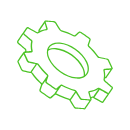
t = 0.00 s
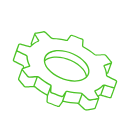
t = 1.77 s
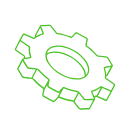
t = 4.13 s
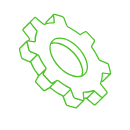
t = 5.90 s
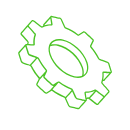
t = 8.25 s
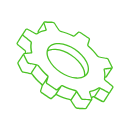
t = 10.00 s

The animated SVG that drew these frames (rendered in a browser with its animation timeline set to each time). Animation: 4 SMIL elements (animate=1,animateMotion=1,animateTransform=2); frames cover the first 10.00 s, repeats indefinitely.

<svg xmlns="http://www.w3.org/2000/svg" xmlns:xlink="http://www.w3.org/1999/xlink" preserveAspectRatio="xMidYMid meet" width="130" height="130" viewBox="0 0 130 130" style="width:100%;height:100%"><defs><animateMotion repeatCount="indefinite" dur="18.8666667s" begin="0s" xlink:href="#_R_G_L_0_G" fill="freeze" keyTimes="0;0.125;0.25;0.375;0.5;0.625;0.75;0.875;1" path="M50 50 C50,50 50,56.25 50,56.25 C50,56.25 50,50 50,50 C50,50 50,45 50,45 C50,45 50,50 50,50 C50,50 50,56.25 50,56.25 C50,56.25 50,50 50,50 C50,50 50,45 50,45 C50,45 50,50 50,50 " keyPoints="0;0.14;0.28;0.39;0.5;0.64;0.78;0.89;1" keySplines="0.53 0 0.47 1;0.53 0 0.833 0.85;0.167 0.188 0.47 1;0.53 0 0.47 1;0.53 0 0.47 1;0.53 0 0.833 0.85;0.167 0.188 0.47 1;0.53 0 0.47 1" calcMode="spline"/><animateTransform repeatCount="indefinite" dur="18.8666667s" begin="0s" xlink:href="#_R_G_L_0_G" fill="freeze" attributeName="transform" from="0" to="0" type="rotate" additive="sum" keyTimes="0;0.125;0.25;0.3754196;0.5;0.625;0.75;0.8754196;1" values="0;-16;0;15;0;-16;0;15;0" keySplines="0.53 0 0.47 1;0.53 0 0.833 0.839;0.167 0.173 0.47 1;0.53 0 0.47 1;0.53 0 0.47 1;0.53 0 0.833 0.839;0.167 0.173 0.47 1;0.53 0 0.47 1" calcMode="spline"/><animateTransform repeatCount="indefinite" dur="18.8666667s" begin="0s" xlink:href="#_R_G_L_0_G" fill="freeze" attributeName="transform" from="-384.891 -174.438" to="-384.891 -174.438" type="translate" additive="sum" keyTimes="0;1" values="-384.891 -174.438;-384.891 -174.438" keySplines="0 0 1 1" calcMode="spline"/><animate attributeType="XML" attributeName="opacity" dur="19s" from="0" to="1" xlink:href="#time_group"/></defs><g id="_R_G"><g id="_R_G_L_0_G_N_1_T_0" transform=" translate(65, 65) translate(-50, -50)"><g id="_R_G_L_0_G"><path id="_R_G_L_0_G_D_0_P_0" fill="#4cc326" fill-opacity="1" fill-rule="nonzero" d="  "/><path id="_R_G_L_0_G_D_1_P_0" fill="#4cc326" fill-opacity="1" fill-rule="nonzero" d=" M431.97 195.79 C431.97,195.79 425.11,189.9 425.11,189.9 C424.8,189.61 424.8,189.51 424.66,189.22 C424.76,188.76 424.87,188.29 424.94,187.83 C424.94,187.83 425.46,187.79 425.46,187.79 C425.92,187.76 426.31,187.58 426.52,187.22 C426.52,187.22 432.46,178.56 432.46,178.56 C432.5,178.52 432.5,178.52 432.53,178.48 C432.74,178.09 432.74,177.56 432.53,177.09 C432.53,177.09 429.02,169.6 429.02,169.6 C428.66,168.82 427.82,168.14 426.94,167.96 C426.94,167.96 419.28,166.32 419.28,166.32 C418.85,166.21 418.33,165.86 418.05,165.43 C415.58,161.9 412.63,158.51 409.25,155.4 C409.08,155.26 408.94,155.08 408.87,154.94 C408.83,154.83 408.83,154.76 408.83,154.76 C408.83,154.76 410.55,149.52 410.55,149.52 C410.7,149.16 410.66,148.77 410.45,148.34 C410.24,147.91 409.89,147.49 409.46,147.17 C409.46,147.17 401.24,141.46 401.24,141.46 C400.29,140.82 399.27,140.74 398.7,141.28 C398.7,141.28 394.63,144.77 394.63,144.77 C394.55,144.81 394.31,144.81 393.92,144.6 C389.81,142.42 385.66,140.78 381.54,139.67 C381.12,139.57 380.66,139.21 380.45,138.89 C380.45,138.89 376.09,132 376.09,132 C375.6,131.22 374.69,130.61 373.81,130.54 C373.81,130.54 365.79,129.94 365.79,129.94 C365.23,129.9 364.77,130.04 364.45,130.44 C364.07,131.11 361.89,134.22 358.51,139.14 C358.23,139.5 358.19,139.96 358.34,140.39 C358.34,140.39 358.51,140.92 358.51,140.92 C358.51,140.92 358.51,140.96 358.51,140.96 C358.12,141.17 357.77,141.39 357.39,141.64 C357.32,141.67 357,141.67 356.58,141.42 C356.58,141.42 348.74,136.89 348.74,136.89 C347.75,136.32 346.7,136.43 346.24,137.1 C346.24,137.1 341.28,144.27 341.28,144.27 C341.28,144.27 337.13,150.63 337.13,150.63 C336.53,151.41 337.13,152.37 337.83,153.09 C337.83,153.09 344.66,158.83 344.66,158.83 C345.04,159.19 344.97,159.22 345.15,159.58 C345.04,160.01 344.94,160.51 344.9,160.97 C344.9,160.97 344.37,161.01 344.37,161.01 C343.99,161.04 343.64,161.22 343.43,161.51 C343.14,161.75 338.54,168.64 337.45,170.21 C337.13,170.64 337.1,171.17 337.38,171.78 C337.38,171.78 340.86,179.2 340.86,179.2 C341.21,179.98 342.05,180.7 342.93,180.87 C344.34,181.2 346.7,181.7 348.59,182.09 C348.59,182.09 350.56,182.52 350.56,182.52 C350.56,182.52 350.56,182.52 350.6,182.52 C351.06,182.62 351.55,182.98 351.83,183.41 C351.94,183.58 352.08,183.76 352.18,183.94 C352.18,183.94 352.11,183.98 352.11,183.98 C352.25,184.16 354.75,187.76 358.34,191.26 C359.07,192 359.81,192.72 360.59,193.43 C360.9,193.75 360.97,193.93 360.97,194.25 C360.8,194.75 359.39,199.03 359.28,199.32 C359.14,199.67 359.18,200.07 359.43,200.57 C359.57,200.89 359.92,201.31 360.41,201.67 C360.41,201.67 368.57,207.41 368.57,207.41 C369.48,208.06 370.5,208.13 371.1,207.63 C371.1,207.63 375.18,204.1 375.18,204.1 C375.25,204.06 375.5,204.06 375.88,204.27 C380,206.45 384.18,208.09 388.3,209.2 C388.72,209.3 389.14,209.63 389.35,209.98 C389.35,209.98 393.68,216.87 393.68,216.87 C394.2,217.62 395.12,218.22 395.93,218.29 C395.93,218.29 404.01,218.94 404.01,218.94 C404.82,219.01 405.17,218.62 405.35,218.4 C405.35,218.4 411.22,209.77 411.22,209.77 C411.54,209.3 411.54,208.91 411.4,208.48 C411.4,208.48 411.26,207.98 411.26,207.98 C411.61,207.74 411.96,207.52 412.35,207.27 C412.42,207.24 412.7,207.2 413.12,207.41 C413.12,207.41 413.16,207.45 413.16,207.45 C413.16,207.45 421.03,212.02 421.03,212.02 C422.02,212.55 423,212.48 423.5,211.8 C423.67,211.55 432.15,199.03 432.67,198.25 C433.1,197.64 432.95,196.57 431.97,195.79z  M425.36 186.51 C425.36,186.51 425.08,186.55 425.08,186.55 C425.25,184.41 425.08,182.05 424.55,179.63 C424.55,179.63 430.35,179.2 430.35,179.2 C430.35,179.2 425.36,186.51 425.36,186.51z  M364.56 132.61 C364.63,132.86 366.14,138.07 366.25,138.39 C363.96,138.78 361.78,139.28 359.71,140.28 C359.71,140.28 359.6,139.92 359.6,139.92 C359.6,139.92 364.56,132.61 364.56,132.61z  M338.71 152.12 C338.04,151.37 338.36,151.62 338.19,151.37 C338.36,151.12 342.9,144.24 343.18,143.81 C343.35,144.03 343.64,144.31 343.74,144.38 C343.74,144.38 350.6,150.23 350.6,150.23 C350.85,150.45 351.02,150.66 351.02,150.95 C350.28,154.01 350.46,157.47 351.13,160.54 C351.13,160.54 346.17,160.9 346.17,160.9 C346.2,160.58 346.27,160.26 346.34,159.97 C346.52,159.19 346.03,158.47 345.46,157.9 C345.46,157.9 338.71,152.12 338.71,152.12z  M350.42 181.16 C350.42,181.16 348.84,180.84 348.84,180.84 C346.94,180.45 344.59,179.95 343.18,179.59 C342.72,179.48 342.19,179.09 342.02,178.7 C342.02,178.7 338.54,171.24 338.54,171.24 C338.43,171.1 338.47,171.03 338.47,171.07 C338.47,171.07 343.5,163.64 343.5,163.64 C343.64,163.93 346.84,170.85 346.73,170.57 C347.08,171.35 348.07,172.1 348.84,172.28 C349.09,172.35 355.24,173.6 355.49,173.67 C351.37,179.77 352.64,177.84 350.42,181.16z  M353.27 183.16 C353.13,183.02 353.03,182.84 352.88,182.69 C352.6,182.27 352.18,181.87 351.72,181.59 C351.72,181.59 356.86,173.99 356.86,173.99 C357.25,174.13 357.56,174.45 357.74,174.74 C360.02,177.99 363.61,182.12 366.53,184.76 C366.77,184.98 366.88,185.08 366.95,185.33 C366.81,185.55 362.87,191.26 361.99,192.57 C357.14,188.69 353.31,183.19 353.27,183.16z  M374.26 203.13 C374.26,203.13 374.19,203.2 374.19,203.2 C374.19,203.2 370.26,206.59 370.26,206.59 C370.19,206.63 369.76,206.59 369.27,206.31 C369.27,206.31 361.11,200.57 361.11,200.57 C360.9,200.39 360.69,200.17 360.55,199.96 C360.48,199.78 360.48,199.74 360.52,199.74 C360.52,199.74 362.2,194.61 362.2,194.61 C362.2,194.61 365.47,189.83 365.47,189.83 C365.47,189.83 365.19,190.61 365.19,190.61 C364.88,191.43 365.58,192.47 366.28,192.97 C366.28,192.97 374.44,198.71 374.44,198.71 C375.35,199.35 376.37,199.42 376.97,198.92 C376.97,198.92 377.18,198.75 377.18,198.75 C377.18,198.75 374.26,203.13 374.26,203.13z  M388.61 207.91 C384.6,206.84 380.49,205.2 376.48,203.06 C376.34,202.99 376.16,202.92 376.02,202.88 C376.02,202.88 381.09,195.39 381.09,195.39 C381.09,195.39 381.12,195.39 381.12,195.36 C381.19,195.32 381.47,195.36 381.83,195.54 C385.94,197.71 390.09,199.39 394.2,200.49 C394.52,200.57 394.8,200.74 395.01,200.96 C395.01,200.96 389.81,208.52 389.81,208.52 C389.49,208.27 389.07,208.02 388.61,207.91z  M409.36 210.2 C409.36,210.2 404.33,217.62 404.33,217.62 C404.33,217.62 404.26,217.65 404.12,217.62 C404.12,217.62 396.03,216.97 396.03,216.97 C395.57,216.94 395.05,216.58 394.77,216.12 C394.77,216.12 390.69,209.63 390.69,209.63 C390.69,209.63 395.82,202.13 395.82,202.13 C395.82,202.13 399.62,208.13 399.62,208.13 C400.11,208.91 401.06,209.48 401.87,209.55 C402.15,209.59 409.64,210.2 409.36,210.2z  M411.61 206.13 C411.36,206.31 411.12,206.45 410.87,206.59 C410.87,206.59 409.46,201.78 409.46,201.78 C412.91,201.31 415.86,200.21 418.29,198.53 C418.29,198.53 418.36,198.5 418.36,198.5 C418.36,198.5 413.23,205.99 413.23,205.99 C412.63,205.84 412.07,205.84 411.61,206.13z  M422.44 210.98 C422.37,211.02 422.09,211.02 421.67,210.8 C421.67,210.8 414.42,206.63 414.42,206.63 C414.42,206.63 419.63,199.07 419.63,199.07 C419.63,199.07 426.98,203.28 426.98,203.28 C427.19,203.38 427.36,203.45 427.54,203.53 C427.54,203.53 422.44,210.98 422.44,210.98z  M431.58 197.46 C431.58,197.46 428.38,202.31 428.38,202.31 C428.31,202.38 427.96,202.35 427.61,202.1 C427.36,201.96 419.24,197.28 419.73,197.57 C419.73,197.57 419.7,197.57 419.7,197.57 C418.82,197.07 417.83,197.28 417.55,197.46 C415.34,199.03 412.56,200.03 409.29,200.46 C408.45,200.64 407.92,201.31 408.23,202.21 C408.3,202.49 410.24,208.77 410.17,208.48 C410.17,208.48 410.27,208.84 410.27,208.84 C410.27,208.88 410.2,208.88 410.1,208.88 C410.03,208.88 409.85,208.84 410.1,208.88 C409.96,208.88 408.69,208.77 402.05,208.23 C401.59,208.2 401.03,207.84 400.78,207.41 C400.67,207.27 396.49,200.6 396.38,200.49 C396.03,199.89 395.36,199.42 394.63,199.21 C390.62,198.1 386.54,196.5 382.49,194.36 C381.86,194 381.16,193.97 380.66,194.18 C380.38,194.21 380.45,194.29 376.3,197.85 C376.06,197.96 375.6,197.71 375.32,197.57 C375.32,197.57 367.16,191.83 367.16,191.83 C366.49,191.33 366.74,191.33 366.56,191.04 C366.56,191.04 368.29,185.8 368.29,185.8 C368.39,185.05 368.25,184.37 367.51,183.76 C364.17,180.7 360.97,176.92 358.9,173.99 C358.9,173.99 358.9,173.95 358.9,173.95 C358.23,172.99 357.56,172.81 356.75,172.53 C355.63,172.28 353.48,171.81 349.19,170.92 C348.74,170.78 348.17,170.42 348.03,169.99 C347.82,169.53 349.02,172.1 344.55,162.5 C344.48,162.43 344.48,162.32 344.52,162.32 C344.55,162.32 344.55,162.32 344.55,162.32 C344.83,162.29 347.5,162.07 351.34,161.83 C352.22,161.79 352.78,161.04 352.57,160.19 C351.94,157.4 351.72,153.94 352.43,151.2 C352.53,150.84 352.43,149.98 351.55,149.2 C351.55,149.2 344.59,143.35 344.59,143.35 C343.92,142.74 344.2,142.64 344.09,142.64 C344.09,142.64 347.29,137.85 347.29,137.85 C347.29,137.85 347.29,137.85 347.33,137.85 C347.4,137.82 347.72,137.82 348.1,138.03 C348.1,138.03 355.98,142.56 355.98,142.56 C356.79,142.99 357.6,143.06 358.16,142.67 C360.73,140.99 363.75,139.96 366.42,139.64 C366.49,139.6 366.56,139.64 366.67,139.6 C367.41,139.32 367.76,138.75 367.55,137.89 C366.85,135.64 365.54,131.51 365.47,131.22 C365.47,131.22 365.54,131.22 365.54,131.22 C365.58,131.18 365.61,131.18 365.68,131.22 C365.68,131.22 373.74,131.83 373.74,131.83 C374.19,131.86 374.76,132.22 375.04,132.65 C375.04,132.65 379.36,139.53 379.36,139.53 C379.75,140.14 380.45,140.67 381.19,140.89 C385.24,141.96 389.32,143.6 393.32,145.7 C394.2,146.17 395.01,146.13 395.47,145.7 C395.47,145.7 399.55,142.17 399.55,142.17 C399.65,142.14 400.04,142.14 400.53,142.46 C400.53,142.46 408.69,148.2 408.69,148.2 C408.97,148.38 409.15,148.63 409.25,148.84 C409.29,148.91 409.29,148.98 409.32,149.02 C409.32,149.02 409.32,149.05 409.32,149.05 C409.32,149.05 407.57,154.3 407.57,154.3 C407.46,154.62 407.5,155.05 407.67,155.44 C407.81,155.76 408.02,156.05 408.34,156.33 C411.65,159.36 414.53,162.68 416.95,166.11 C417.41,166.78 418.22,167.36 418.99,167.5 C418.99,167.5 426.66,169.14 426.66,169.14 C427.12,169.24 427.65,169.64 427.82,170.07 C427.82,170.07 431.34,177.56 431.34,177.56 C431.37,177.63 431.37,177.66 431.37,177.7 C431.37,177.74 431.34,177.74 431.34,177.74 C428.31,177.95 424.27,178.27 424.52,178.27 C424.52,178.27 424.48,178.27 424.48,178.27 C423.71,178.31 423.11,178.88 423.28,179.91 C423.85,182.34 424.06,185.55 423.57,187.9 C423.5,188.79 422.83,189.61 424.27,190.9 C424.27,190.9 431.13,196.78 431.13,196.78 C431.34,196.93 431.48,197.11 431.55,197.28 C431.62,197.39 431.58,197.46 431.58,197.46z "/><path id="_R_G_L_0_G_D_2_P_0" fill="#4cc326" fill-opacity="1" fill-rule="nonzero" d=" M407.14 171.28 C402.5,161.33 390.05,152.73 379.72,151.91 C368.92,151.05 363.79,158.65 368.43,168.71 C373.03,178.52 385.34,187.23 395.86,188.05 C399.34,188.33 402.29,187.73 404.51,186.37 C409.71,183.16 409.78,176.99 407.14,171.28z  M403.56 185.41 C401.59,186.51 398.99,186.98 395.96,186.73 C385.83,185.91 374.02,177.59 369.59,168.14 C368.36,165.47 367.83,163 368.01,160.83 C368.04,160.58 368.11,160.4 368.15,160.19 C370.08,159.08 372.72,158.62 375.74,158.87 C385.87,159.65 397.69,168 402.12,177.49 C403.45,180.3 403.94,183.05 403.56,185.41z  M405 184.37 C405.11,182.09 404.51,179.52 403.31,176.88 C398.74,167.04 386.43,158.33 375.88,157.51 C373.11,157.3 370.64,157.62 368.6,158.47 C370.29,154.09 375,152.87 379.61,153.23 C389.39,153.98 401.45,162.11 405.95,171.85 C407.95,176.17 408.55,181.2 405,184.37z "/></g></g></g><g id="time_group"/></svg>